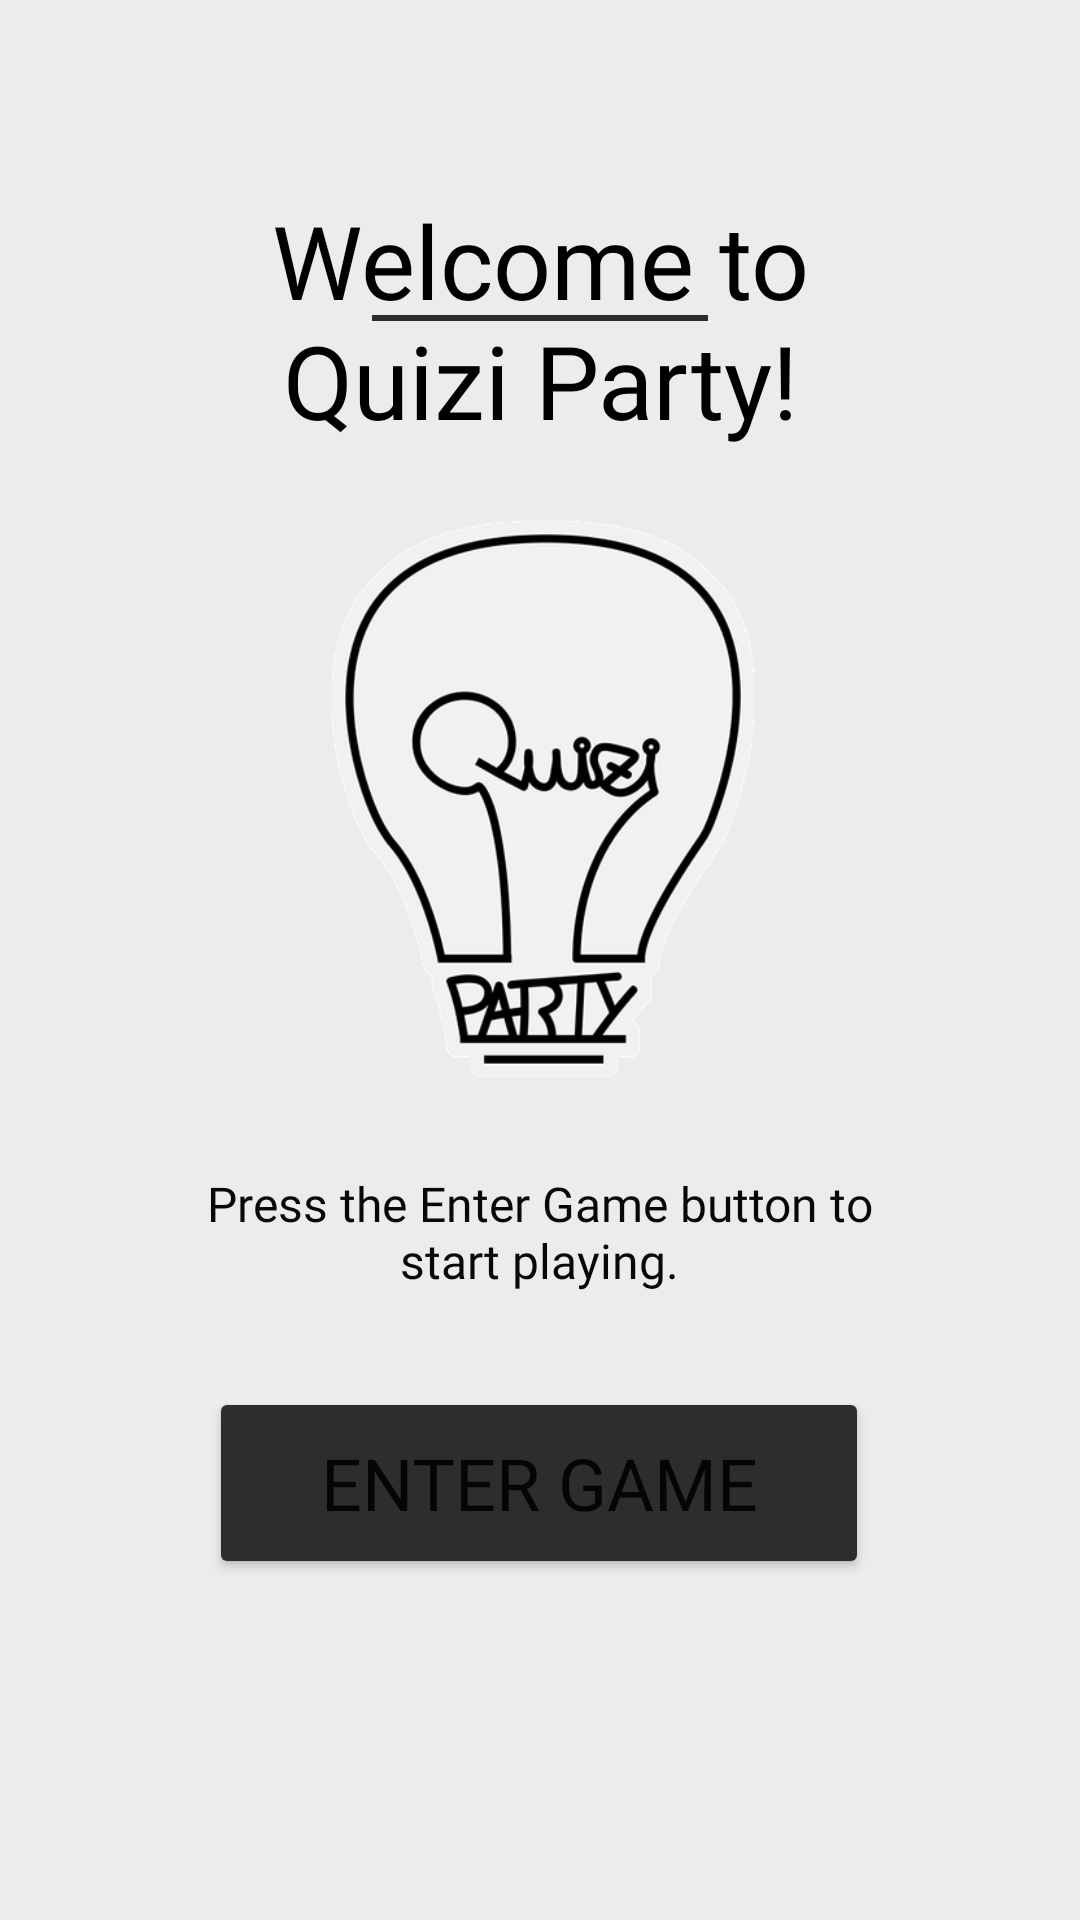

Layout XML and referenced resources for this Android screen:
<!-- AndroidManifest.xml: application theme Theme.QuiziParty -->
<!-- res/layout/activity_enter.xml -->
<?xml version="1.0" encoding="utf-8"?>
<androidx.constraintlayout.widget.ConstraintLayout xmlns:android="http://schemas.android.com/apk/res/android"
    xmlns:app="http://schemas.android.com/apk/res-auto"
    xmlns:tools="http://schemas.android.com/tools"
    android:id="@+id/layaout"
    android:layout_width="match_parent"
    android:layout_height="match_parent"
    android:background="#ECECEC"
    tools:context=".EnterActivity">

    <View
        android:id="@+id/view_barra2"
        android:layout_width="0dp"
        android:layout_height="2dp"
        android:layout_marginStart="124dp"
        android:layout_marginTop="105dp"
        android:layout_marginEnd="124dp"
        android:background="#2D2D2D"
        app:layout_constraintEnd_toEndOf="parent"
        app:layout_constraintHorizontal_bias="0.0"
        app:layout_constraintStart_toStartOf="parent"
        app:layout_constraintTop_toTopOf="parent" />

    <Button
        android:id="@+id/btn_enter"
        android:layout_width="220dp"
        android:layout_height="64dp"
        android:layout_marginTop="24dp"
        android:backgroundTint="#2D2D2D"
        android:fontFamily="@font/wotfard_bold"
        android:onClick="goToList"
        android:text="@string/btn_enter"
        android:textSize="24sp"
        app:layout_constraintEnd_toEndOf="parent"
        app:layout_constraintHorizontal_bias="0.497"
        app:layout_constraintStart_toStartOf="parent"
        app:layout_constraintTop_toBottomOf="@+id/text_enter_tip" />

    <TextView
        android:id="@+id/text_enter"
        android:layout_width="248dp"
        android:layout_height="wrap_content"
        android:layout_marginTop="64dp"
        android:fontFamily="@font/wotfard_regular"
        android:gravity="center"
        android:text="@string/text_enter"
        android:textColor="@color/black"
        android:textSize="34sp"
        app:layout_constraintEnd_toEndOf="parent"
        app:layout_constraintStart_toStartOf="parent"
        app:layout_constraintTop_toTopOf="parent" />

    <TextView
        android:id="@+id/text_enter_tip"
        android:layout_width="224dp"
        android:layout_height="55dp"
        android:layout_marginTop="24dp"
        android:fontFamily="@font/wotfard_extralight"
        android:gravity="center"
        android:text="@string/text_enter_tip"
        android:textColor="#090808"
        android:textSize="16sp"
        app:layout_constraintEnd_toEndOf="parent"
        app:layout_constraintHorizontal_bias="0.497"
        app:layout_constraintStart_toStartOf="parent"
        app:layout_constraintTop_toBottomOf="@+id/img_logo" />

    <ImageView
        android:id="@+id/img_logo"
        android:layout_width="160dp"
        android:layout_height="186dp"
        android:layout_marginStart="115dp"
        android:layout_marginTop="24dp"
        android:layout_marginEnd="115dp"
        app:layout_constraintEnd_toEndOf="parent"
        app:layout_constraintHorizontal_bias="0.476"
        app:layout_constraintStart_toStartOf="parent"
        app:layout_constraintTop_toBottomOf="@+id/text_enter"
        app:srcCompat="@drawable/logo" />

</androidx.constraintlayout.widget.ConstraintLayout>
<!-- resources referenced by this layout -->
<resources>
  <!-- drawable logo: png bitmap (drawable-hdpi, 26786 bytes) -->
  <string name="btn_enter">Enter Game</string>
  <string name="text_enter">Welcome to Quizi Party!</string>
  <string name="text_enter_tip">Press the Enter Game button to start playing.</string>
  <style name="Theme.QuiziParty" parent="Theme.MaterialComponents.DayNight.NoActionBar">
          
          <item name="colorPrimary">@color/teal_200</item>
          <item name="colorPrimaryVariant">#D4D4D4</item>
          <item name="colorOnPrimary">@color/white</item>
          
          <item name="colorSecondary">@color/teal_200</item>
          <item name="colorSecondaryVariant">@color/teal_700</item>
          <item name="colorOnSecondary">@color/black</item>
          
          <item name="android:statusBarColor" tools:targetApi="l">?attr/colorPrimaryVariant</item>
          
          <item name="android:windowBackground">#FFFFFF</item>
          <item name="android:colorBackground">#E2E2E2</item>
      </style>
  <!-- not gathered from this repository: default colours our renderer supplied (Android Studio template values) -->
  <color name="teal_200">#FF03DAC5</color>
  <color name="teal_700">#FF018786</color>
  <color name="black">#FF000000</color>
  <color name="white">#FFFFFFFF</color>
</resources>
